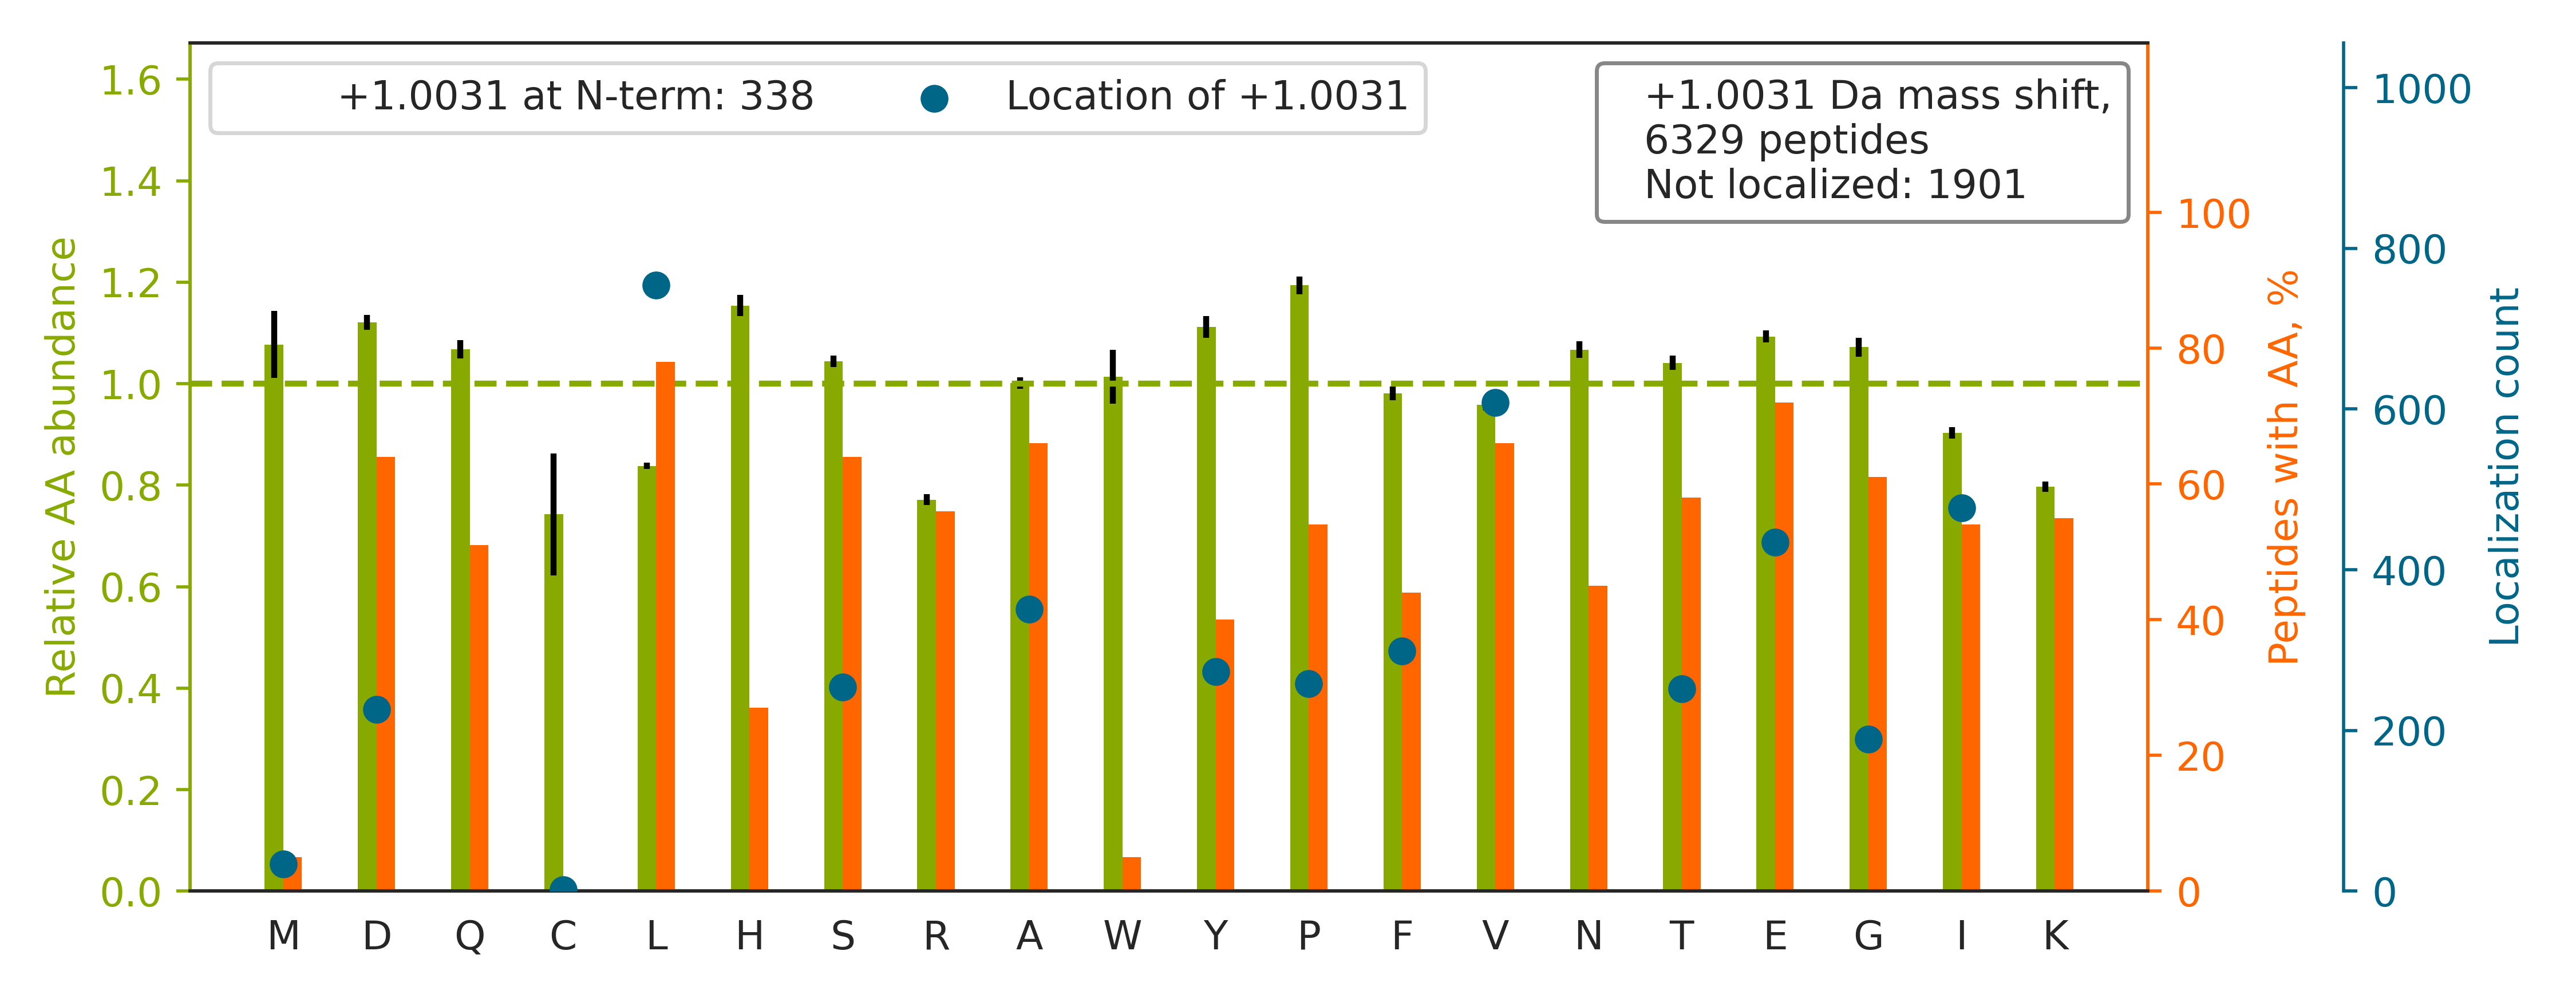

Source data for this figure (header and first rows):
top isoform	localization score	spectrum
R.RPQYSNPP[+1]VQGEVMEGADNQGAGEQGRPVR.Q	0.2322	HF170411_DM_GSK591_SILAC_Rev_HelA_EG_pep…
R.SYNQEHSQSFTFD[+1]DAQQEDR.K	0.05943	HF170411_DM_GSK591_SILAC_Rev_HelA_EG_pep…
K.DYALHWL[+1]VLGTHTSDEQNHLVVAR.V	0.9583	HF170411_DM_GSK591_SILAC_Rev_HelA_EG_pep…
K.KLGVNNISGIE[+1]EVNMFTNQGTVIHFNNPK.V	0.02358	HF170411_DM_GSK591_SILAC_Rev_HelA_EG_pep…
K.DRPQEADGIDSVIV[+1]VDNVPQVGPDR.L	0.001001	HF170411_DM_GSK591_SILAC_Rev_HelA_EG_pep…
K.ISDSVLVDI[+1]KDTEPLIQTAK.T	0.07026	HF170411_DM_GSK591_SILAC_Rev_HelA_EG_pep…
K.QYNGVPL[+1]DGRPMNIQLVTSQIDAQR.R	0.0002709	HF170411_DM_GSK591_SILAC_Rev_HelA_EG_pep…
R.NITLSLVANPSHLE[+1]AADPVVMGK.T	0.3881	HF170411_DM_GSK591_SILAC_Rev_HelA_EG_pep…
R.KVLILGSGGLSI[+1]GQAGEFDYSGSQAIK.A	0.06108	HF170411_DM_GSK591_SILAC_Rev_HelA_EG_pep…
K.AFLLHQP[+1]WNGQYSLDISHVDYPENEEIK.N	0.5263	HF170411_DM_GSK591_SILAC_Rev_HelA_EG_pep…
K.DELHIVEA[+1]EAMNYEGSPIK.V	0.8309	HF170411_DM_GSK591_SILAC_Rev_HelA_EG_pep…
R.YGAFGLPIT[+1]VAHVDGQTHMLFGSDR.M	0.0008357	HF170411_DM_GSK591_SILAC_Rev_HelA_EG_pep…
K.LSFGDTLQVQNI[+1]HGAFNALGGADR.L	0.8698	HF170411_DM_GSK591_SILAC_Rev_HelA_EG_pep…
R.VLSEDEEDV[+1]DFDIIHNANDTFTVK.Y	0.0005966	HF170411_DM_GSK591_SILAC_Rev_HelA_EG_pep…
K.TFNQVEIKPEMIGHYLGEF[+1]SITYKPVK.H	0.05891	HF170411_DM_GSK591_SILAC_Rev_HelA_EG_pep…
R.LASLMNLGMSSSLNQQGAHSALSSASTSSHNLQSIFNI…		HF170411_DM_GSK591_SILAC_Rev_HelA_EG_pep…
R.THLYGSLLY[+1]YLQIAQRPDEPDTLEAAK.K	0.06748	HF170411_DM_GSK591_SILAC_Rev_HelA_EG_pep…
R.FNA[+1]NISYSGVLHAVTQDGLFSENK.E	0.3227	HF170411_DM_GSK591_SILAC_Rev_HelA_EG_pep…
R.IPIHNED[+1]ITYDELVLMMQR.V	0.648	HF170411_DM_GSK591_SILAC_Rev_HelA_EG_pep…
K.TTSGYAGGLSSAYGGLTS[+1]PGLSYSLGSSFGSGAG…	0.003614	HF170411_DM_GSK591_SILAC_Rev_HelA_EG_pep…
R.GIYETPAGTILYHAHLDIEAFTMDR.E		HF170411_DM_GSK591_SILAC_Rev_HelA_EG_pep…
K.MALIQMGSVE[+1]EAVQALIDLHNHDLGENHHLR.V	0.004485	HF170411_DM_GSK591_SILAC_Rev_HelA_EG_pep…
R.LQEGYDHSYYFIATFITD[+1]HIR.H	0.03743	HF170411_DM_GSK591_SILAC_Rev_HelA_EG_pep…
K.FIS[+1]DKDASIVGFFDDSFSEAHSEFLK.A	0.8809	HF170411_DM_GSK591_SILAC_Rev_HelA_EG_pep…
R.ETAAVIFL[+1]HGLGDTGHSWADALSTIR.L	0.07064	HF170411_DM_GSK591_SILAC_Rev_HelA_EG_pep…
R.LLGTQHGEGNSALSPL[+1]NPGELLIALHNIDSVK.C	0.06691	HF170411_DM_GSK591_SILAC_Rev_HelA_EG_pep…
R.VHTVEDYQAI[+1]VDAEWNILYDKLEK.I	0.003802	HF170411_DM_GSK591_SILAC_Rev_HelA_EG_pep…
K.KDLYLASVF[+1]HATAFELDTDGNPFDQDIYGR.E	0.3339	HF170411_DM_GSK591_SILAC_Rev_HelA_EG_pep…
R.VVFGPELVSLGPE[+1]EQFTVLSLSAGRPK.R	0.8332	HF170411_DM_GSK591_SILAC_Rev_HelA_EG_pep…
R.LGLALNFSVFHYEIANSPEE[+1]AISLAK.T	0.05333	HF170411_DM_GSK591_SILAC_Rev_HelA_EG_pep…
K.IPNFWVTTFVNHPQV[+1]SALLGEEDEEALHYLTR.V	0.9646	HF170411_DM_GSK591_SILAC_Rev_HelA_EG_pep…
R.TPYHVNLLLA[+1]GYDEHEGPALYYMDYLAALAK.A	0.001998	HF170411_DM_GSK591_SILAC_Rev_HelA_EG_pep…
K.QIDTVAAEWPAQTNYLYLTYWGTTHDLTFR.T		HF170411_DM_GSK591_SILAC_Rev_HelA_EG_pep…
R.VDLSNVLDLHAFDSLSGISLQK.K		HF170411_DM_GSK591_SILAC_Rev_HelA_EG_pep…
K.AALAGGTTMIIDHVVPEPGT[+1]SLLAAFDQWR.E	0.0121	HF170411_DM_GSK591_SILAC_Rev_HelA_EG_pep…
R.YALQM[+1]EQLNGILLHLESELAQTR.A	0.001834	HF170411_DM_GSK591_SILAC_Rev_HelA_EG_pep…
R.VYGSFLVNPESGYNVS[+1]LLYDLENLPASK.D	0.8892	HF170411_DM_GSK591_SILAC_Rev_HelA_EG_pep…
R.TQTSDPAM[+1]LPTMIGLLAEAGVR.L	0.00568	HF170411_DM_GSK591_SILAC_Rev_HelA_EG_pep…
R.TGPAATTLPDGAAA[+1]ESLVESSEVAVIGFFK.D	0.04084	HF170411_DM_GSK591_SILAC_Rev_HelA_EG_pep…
K.DLVILLYETALLSSGFSLEDPQTHANR.I		HF170411_DM_GSK591_SILAC_Rev_HelA_EG_pep…
K.DLVVLLF[+1]ETALLSSGFSLEDPQTHSNR.I	0.1252	HF170411_DM_GSK591_SILAC_Rev_HelA_EG_pep…
K.SENVQD[+1]LLLLDVAPLSLGLETAGGVMTALIK.R	0.2551	HF170411_DM_GSK591_SILAC_Rev_HelA_EG_pep…
R.IEVQDTS[+1]GGTTALRPSASTQALSSSVSSSK.L	0.01857	HF170411_DM_HeLa_Fwd_GSK591_Input_04.287…
R.LHGSVGGAQNLS[+1]ALGALVSLSNAR.L	0.003508	HF170411_DM_HeLa_Fwd_GSK591_Input_04.453…
R.LLQTAATA[+1]AQQGGQANHPTAAVVTEK.Q	0.00452	HF170411_DM_HeLa_Fwd_GSK591_Input_06.220…
K.TEQGGAHFSVSSL[+1]AEGSVTSVGSVNPAENFR.V	0.2032	HF170411_DM_HeLa_Fwd_GSK591_Input_06.435…
R.TATESFASDPIL[+1]YRPVAVALDTK.G	0.0005661	HF170411_DM_HeLa_Fwd_GSK591_Input_06.466…
R.NAGDL[+1]APAGGAASASTDEAADAESGTR.N	0.2786	HF170411_DM_HeLa_Fwd_GSK591_Input_07.263…
R.VGSHITGGDIYGI[+1]VSENSLIK.H	0.02941	HF170411_DM_HeLa_Fwd_GSK591_Input_07.436…
R.AGQLTSEEDTLSLVT[+1]ADHSHVFSFGGYPLR.G	0.00577	HF170411_DM_HeLa_Fwd_GSK591_Input_07.505…
R.EDAQVA[+1]AEILEIADTPSGDKTSLETR.F	0.0004243	HF170411_DM_HeLa_Fwd_GSK591_Input_07.506…
R.ILTVEDHYYEGGIGEA[+1]VSSAVVGEPGITVTHLAV…	0.001039	HF170411_DM_HeLa_Fwd_GSK591_Input_07.508…
K.VLEVAKDFPEYTF[+1]AIADEEDYAGEVK.D	0.2938	HF170411_DM_HeLa_Fwd_GSK591_Input_07.542…
K.SKDDQVTVIGAGVTLHEALAAAELLK.K		HF170411_DM_HeLa_Fwd_GSK591_Input_07.557…
R.GHSSFVNEATFTQDGHYIISASSDGTVK.I		HF170411_DM_HeLa_Fwd_GSK591_Input_09.371…
R.ELGGAIDFGAAYV[+1]LEQASSHIGNSTQATVR.D	0.02393	HF170411_DM_HeLa_Fwd_GSK591_Input_09.557…
K.AVLSAEQLRDEE[+1]VHAGLGELLR.S	0.002047	HF170411_DM_HeLa_Fwd_GSK591_Input_10.429…
K.FWEVISDEHGID[+1]PTGTYHGDSDLQLDR.I	0.03743	HF170411_DM_HeLa_Fwd_GSK591_Input_10.453…
K.YQF[+1]VREPEDEEEEEEEEEEDEDEDLEELEVLER.…	0.1588	HF170411_DM_HeLa_Fwd_GSK591_Input_10.538…
R.DGELPVEDDIDL[+1]SDVELDDLGKDEL.-	0.02271	HF170411_DM_HeLa_Fwd_GSK591_Input_10.567…
... 6,269 more rows
